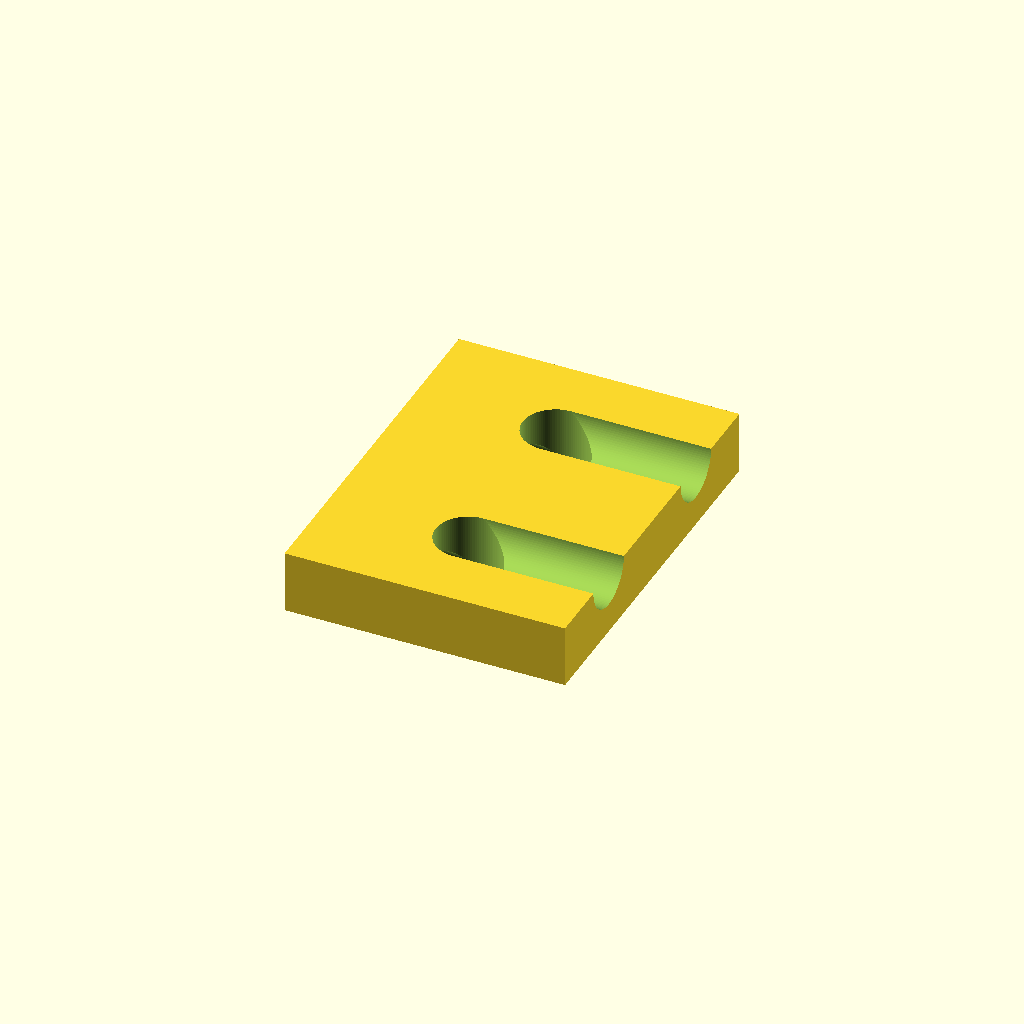
Cell 1: rendered with the file's own defaults.
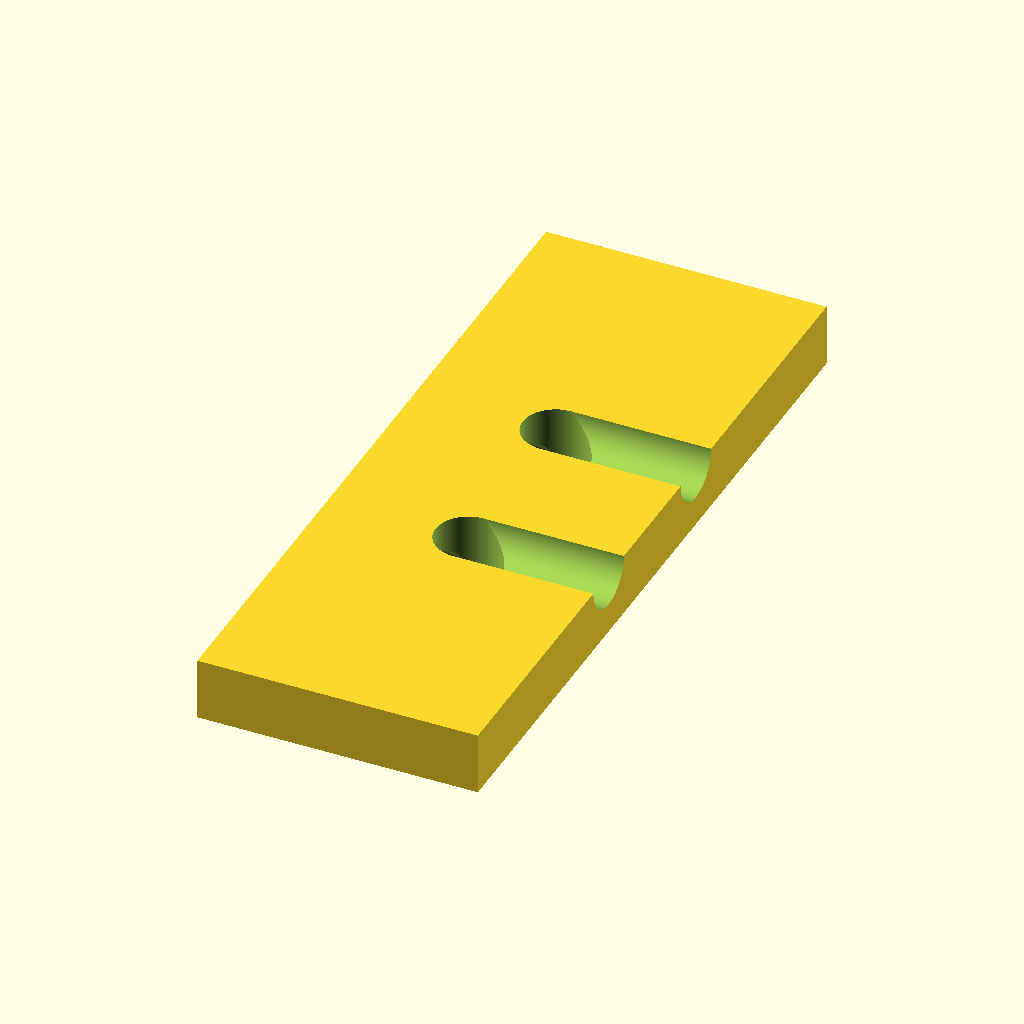
Cell 2: bodyLen = 80 (everything else at default).
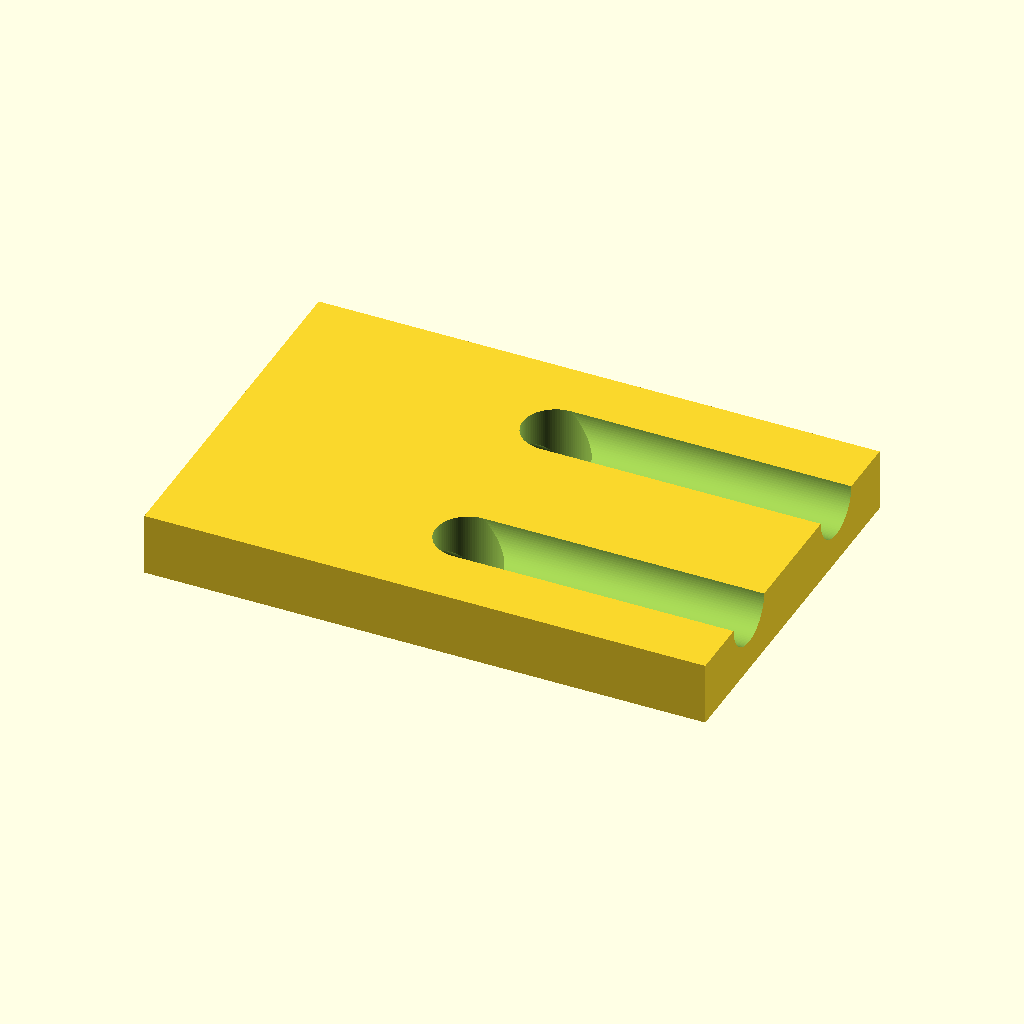
Cell 3 — bodyWid set to 60, the other parameters unchanged.
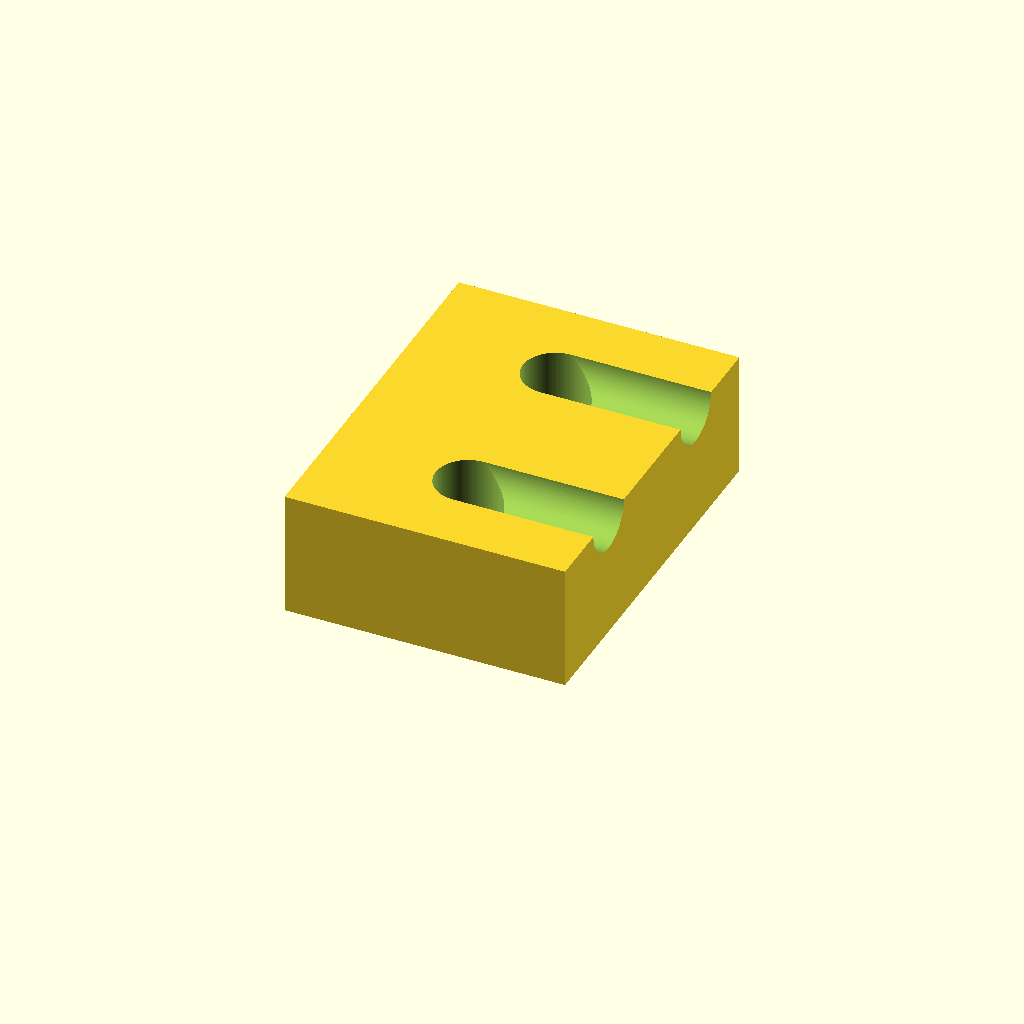
Cell 4: bodyT = 13.4 (everything else at default).
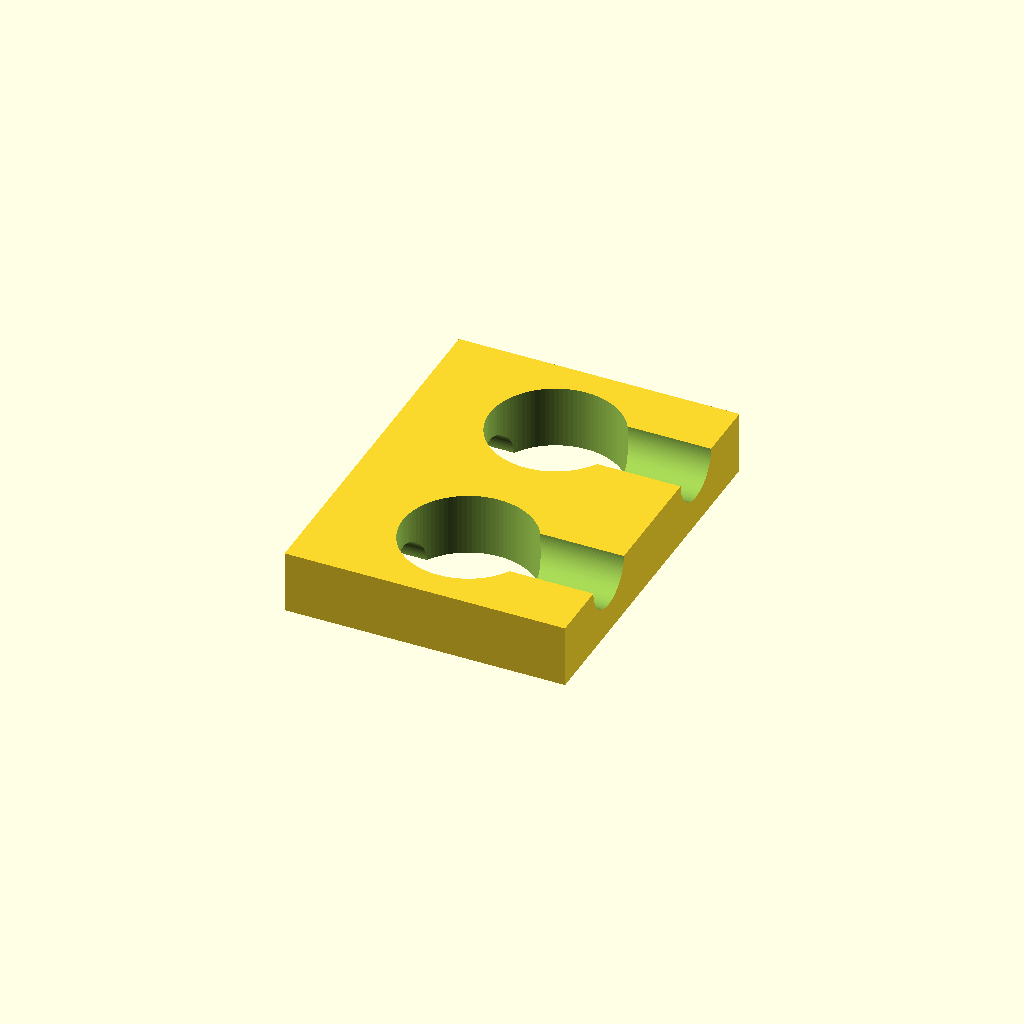
Cell 5: cordDia = 14 (everything else at default).
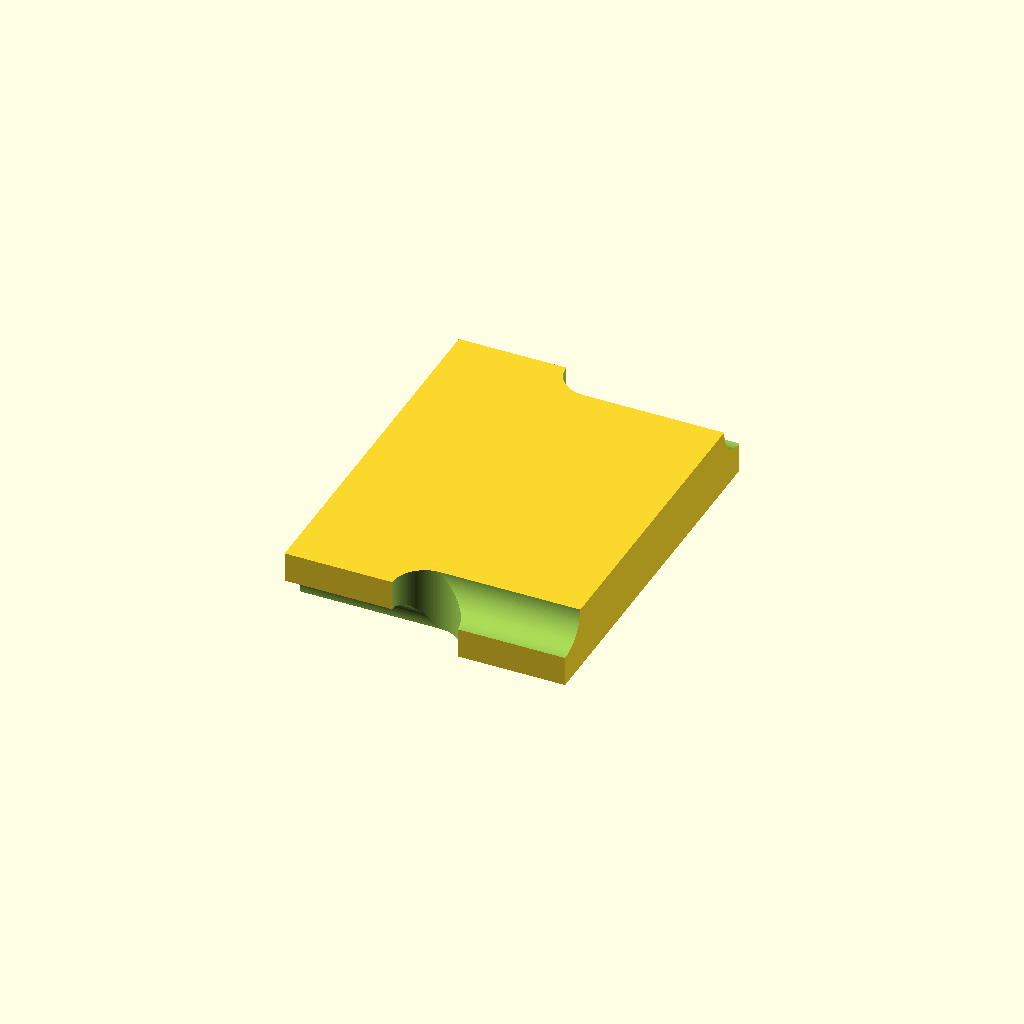
Cell 6: holeY = 20 (everything else at default).
One fixed orthographic camera (rotation 55°, 0°, 25°; colour scheme Cornfield) for every cell.
The OpenSCAD source (down-indicator-string/tests/scad/cord_only.scad):
use <../../lib/body.scad>
use <../../lib/cord_slots.scad>

bodyLen = 40.0;
bodyWid = 30.0;
bodyT   =  6.7;
cordDia =  7.0;
holeY   = 10.0;
// the geometry these tests were written against: trough the width of the
// hole, axis on the face
troughDia    = 7.0;
troughOffset = 0.0;
$fn = 96;

difference() {
    body_blank(bodyLen, bodyWid, bodyT);
    cord_cutter(bodyWid, bodyT, cordDia, holeY, troughDia, troughOffset);
}
Parameter table extracted from the source (name, type, default, range or options):
bodyLen: number, default 40
bodyWid: number, default 30
bodyT: number, default 6.7
cordDia: number, default 7
holeY: number, default 10
troughDia: number, default 7
troughOffset: number, default 0
